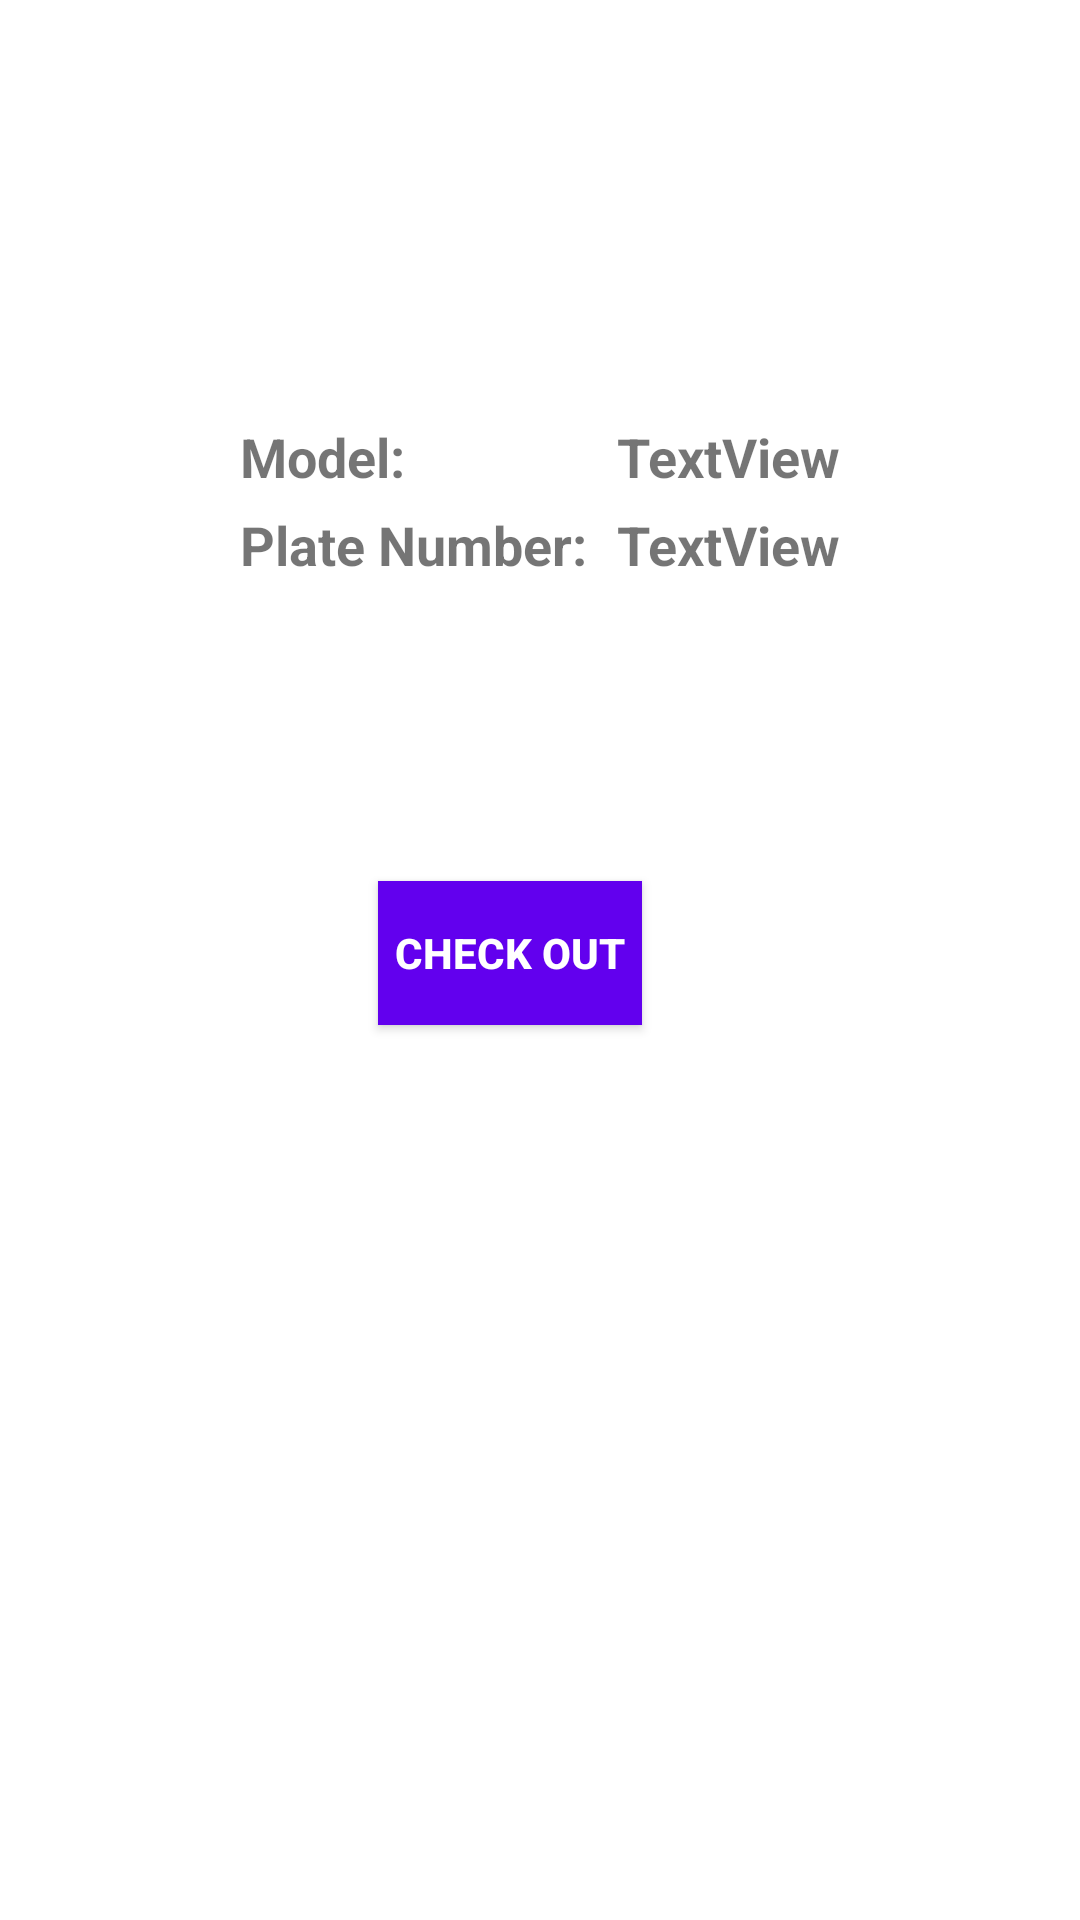

The Android layout XML behind this screen, and the referenced resources:
<!-- AndroidManifest.xml: application theme AppTheme -->
<!-- res/layout/fragment_car_info.xml -->
<?xml version="1.0" encoding="utf-8"?>
<LinearLayout xmlns:android="http://schemas.android.com/apk/res/android"
    xmlns:app="http://schemas.android.com/apk/res-auto"
    xmlns:tools="http://schemas.android.com/tools"
    android:layout_width="match_parent"
    android:layout_height="match_parent"
    android:orientation="vertical"
    tools:context=".CarInfoFrag">


    <ImageView
        android:id="@+id/ivMake"
        android:layout_width="120dp"
        android:layout_height="120dp"
        android:layout_gravity="center_horizontal"
        android:layout_marginTop="10dp"
        android:src="@drawable/volkswagen" />

    <LinearLayout
        android:layout_width="wrap_content"
        android:layout_height="wrap_content"
        android:layout_gravity="center_horizontal"
        android:orientation="horizontal">

        <LinearLayout
            android:layout_width="match_parent"
            android:layout_height="match_parent"
            android:layout_marginTop="10dp"
            android:layout_marginRight="5dp"
            android:orientation="vertical">

            <TextView
                android:id="@+id/textView2"
                android:layout_width="match_parent"
                android:layout_height="wrap_content"
                android:text="Model:"
                android:textSize="18sp"
                android:textStyle="bold" />

            <TextView
                android:id="@+id/textView3"
                android:layout_width="match_parent"
                android:layout_height="wrap_content"
                android:layout_marginTop="5dp"
                android:text="Plate Number:"
                android:textSize="18sp"
                android:textStyle="bold" />
        </LinearLayout>

        <LinearLayout
            android:layout_width="match_parent"
            android:layout_height="wrap_content"
            android:layout_marginLeft="5dp"
            android:orientation="vertical">

            <TextView
                android:id="@+id/tvModel"
                android:layout_width="match_parent"
                android:layout_height="wrap_content"
                android:layout_gravity="center_horizontal"
                android:layout_marginTop="10dp"
                android:gravity="center_horizontal"
                android:text="TextView"
                android:textSize="18sp"
                android:textStyle="bold" />

            <TextView
                android:id="@+id/tvPlateNumber"
                android:layout_width="match_parent"
                android:layout_height="wrap_content"
                android:layout_marginTop="5dp"
                android:gravity="center_horizontal"
                android:text="TextView"
                android:textSize="18sp"
                android:textStyle="bold" />
        </LinearLayout>

    </LinearLayout>
    <Button
        android:id="@+id/btnCheckOut"
        android:layout_width="wrap_content"
        android:layout_marginTop="100dp"
        android:layout_gravity="center_horizontal"
        android:layout_height="wrap_content"
        android:layout_marginLeft="10dp"
        android:layout_marginRight="20dp"
        android:background="@color/colorPrimary"
        android:text="check out"
        android:textColor="#FFFFFF"
        android:textStyle="bold"
        android:layout_marginStart="10dp"
        android:layout_marginEnd="20dp" />

</LinearLayout>
<!-- resources referenced by this layout -->
<resources>
  <color name="colorPrimary">#6200EE</color>
</resources>
